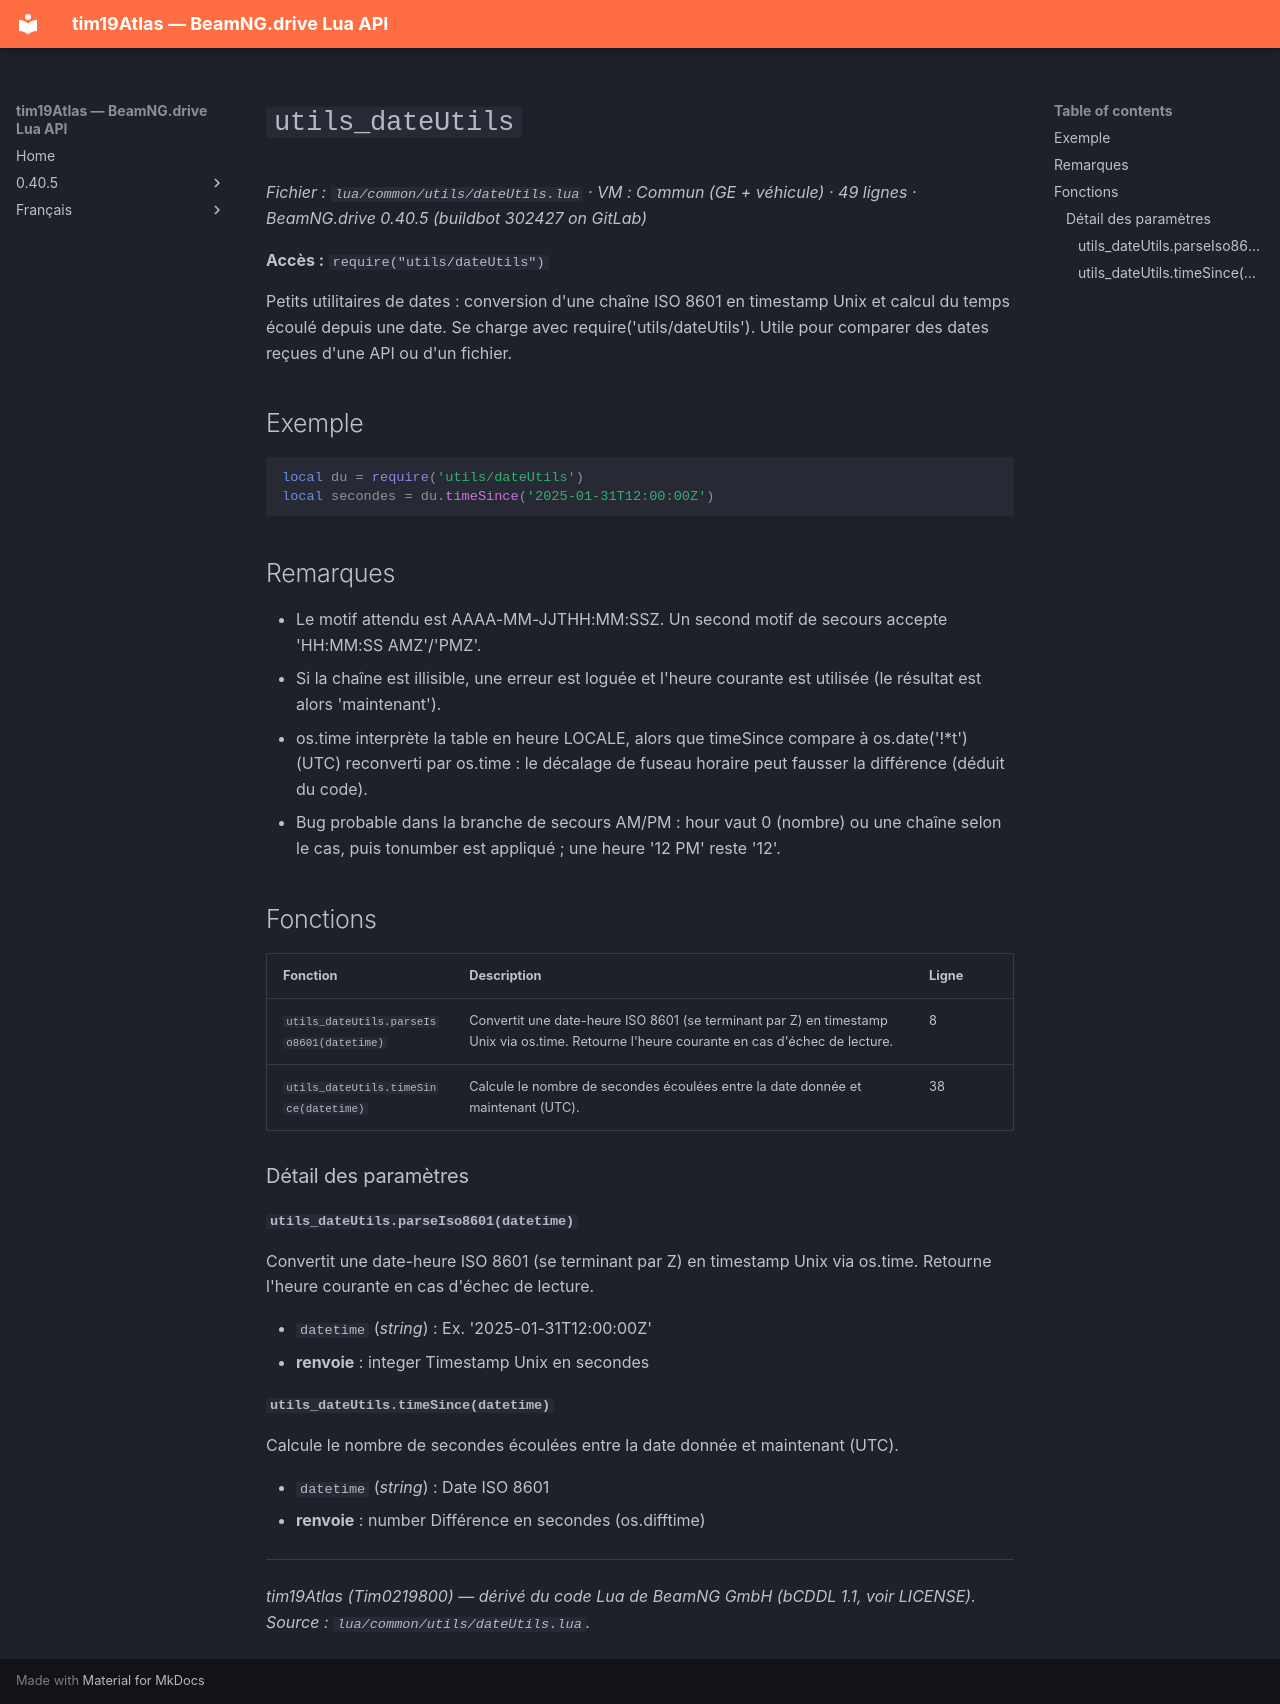

repository: Tim0219800/beamng-lua-atlas · page: fr/0.40.5/common/utils/dateUtils.html · generator: mkdocs

# `utils_dateUtils`

*Fichier : `lua/common/utils/dateUtils.lua` · VM : Commun (GE + véhicule) · 49 lignes · BeamNG.drive 0.40.5 (buildbot 302427 on GitLab)*

**Accès :** `require("utils/dateUtils")`

Petits utilitaires de dates : conversion d'une chaîne ISO 8601 en timestamp Unix et calcul du temps écoulé depuis une date. Se charge avec require('utils/dateUtils'). Utile pour comparer des dates reçues d'une API ou d'un fichier.

## Exemple

```lua
local du = require('utils/dateUtils')
local secondes = du.timeSince('2025-01-31T12:00:00Z')
```

## Remarques

- Le motif attendu est AAAA-MM-JJTHH:MM:SSZ. Un second motif de secours accepte 'HH:MM:SS AMZ'/'PMZ'.
- Si la chaîne est illisible, une erreur est loguée et l'heure courante est utilisée (le résultat est alors 'maintenant').
- os.time interprète la table en heure LOCALE, alors que timeSince compare à os.date('!*t') (UTC) reconverti par os.time : le décalage de fuseau horaire peut fausser la différence (déduit du code).
- Bug probable dans la branche de secours AM/PM : hour vaut 0 (nombre) ou une chaîne selon le cas, puis tonumber est appliqué ; une heure '12 PM' reste '12'.

## Fonctions

| Fonction | Description | Ligne |
|---|---|---|
| `utils_dateUtils.parseIso8601(datetime)` | Convertit une date-heure ISO 8601 (se terminant par Z) en timestamp Unix via os.time. Retourne l'heure courante en cas d'échec de lecture. | 8 |
| `utils_dateUtils.timeSince(datetime)` | Calcule le nombre de secondes écoulées entre la date donnée et maintenant (UTC). | 38 |

### Détail des paramètres

#### `utils_dateUtils.parseIso8601(datetime)`

Convertit une date-heure ISO 8601 (se terminant par Z) en timestamp Unix via os.time. Retourne l'heure courante en cas d'échec de lecture.

- `datetime` (*string*) : Ex. '2025-01-31T12:00:00Z'
- **renvoie** : integer Timestamp Unix en secondes

#### `utils_dateUtils.timeSince(datetime)`

Calcule le nombre de secondes écoulées entre la date donnée et maintenant (UTC).

- `datetime` (*string*) : Date ISO 8601
- **renvoie** : number Différence en secondes (os.difftime)

---
*tim19Atlas (Tim0219800) — dérivé du code Lua de BeamNG GmbH (bCDDL 1.1, voir LICENSE). Source : `lua/common/utils/dateUtils.lua`.*
